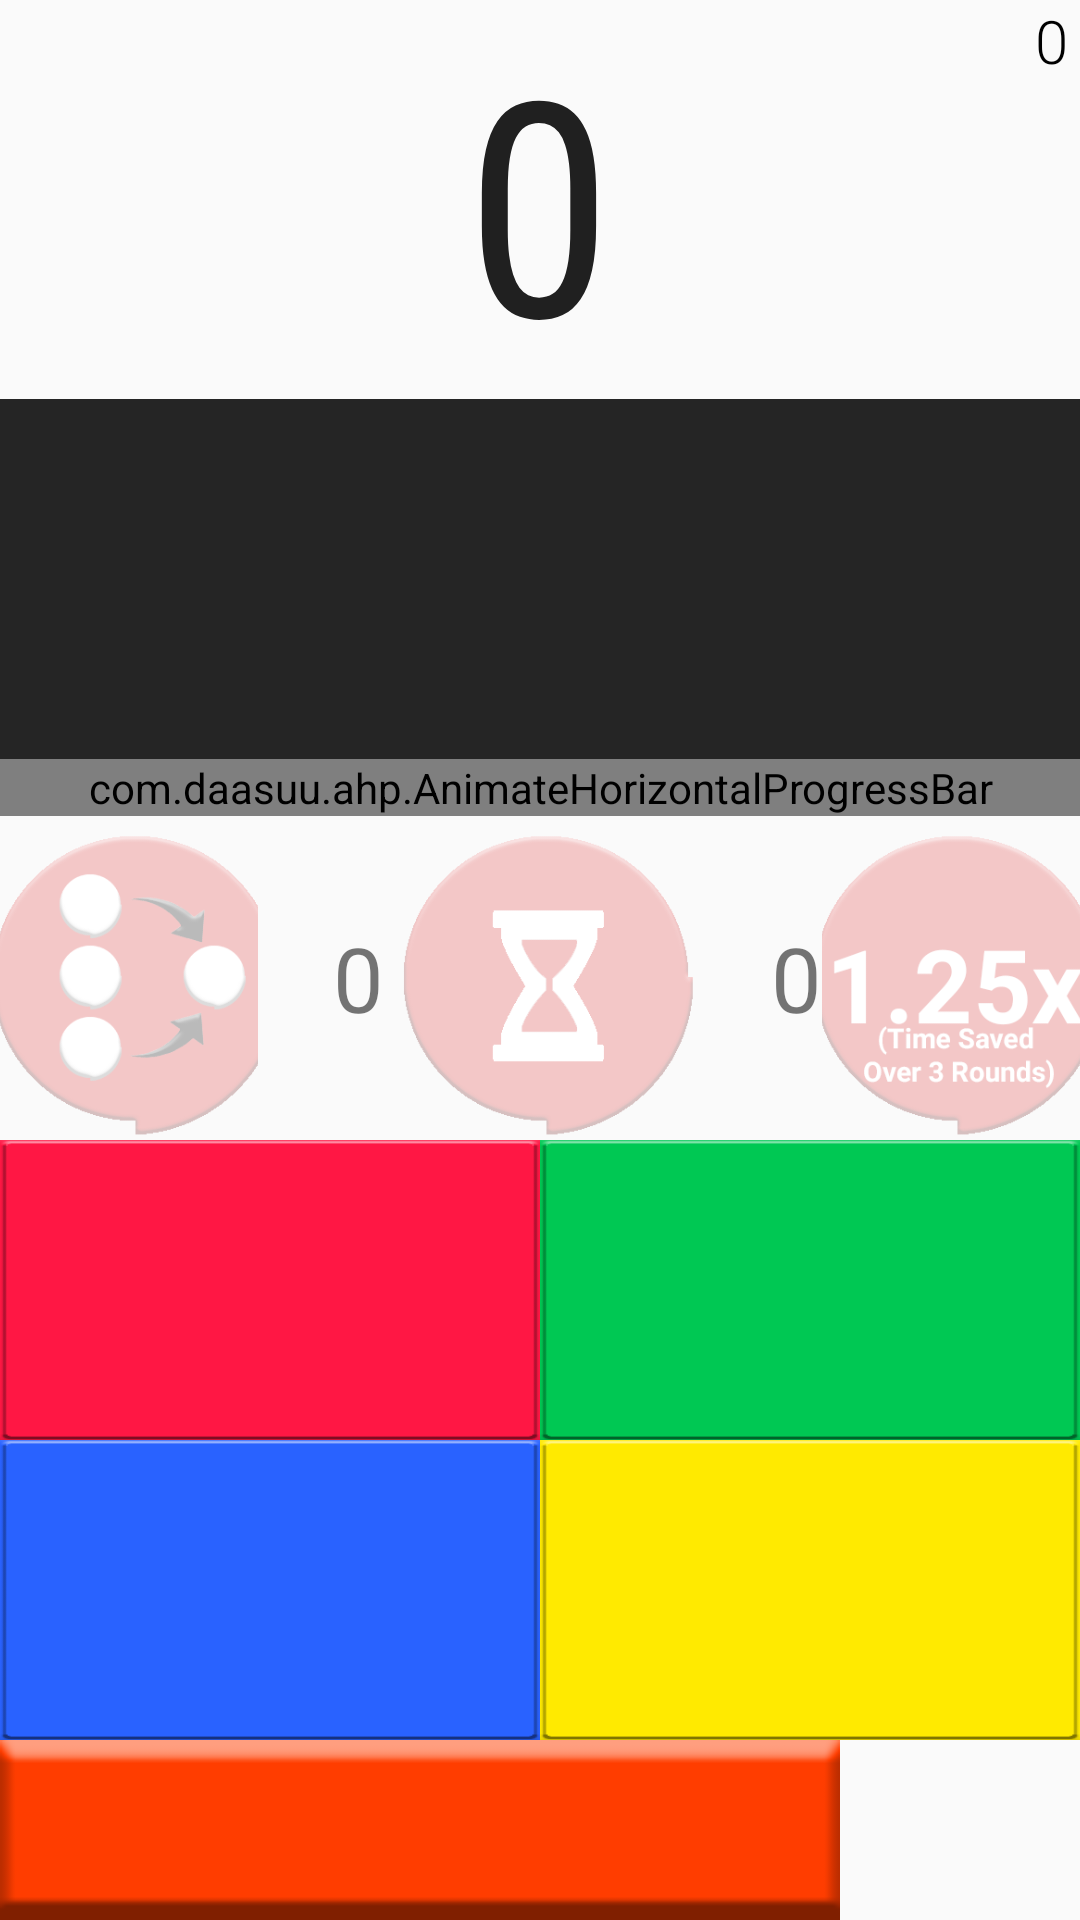

Produce the Android XML layout that renders to this screen, including the resource entries it uses.
<!-- AndroidManifest.xml: application theme MyMaterialTheme -->
<!-- res/layout/activity_game.xml -->
<?xml version="1.0" encoding="utf-8"?>
<RelativeLayout
    android:id="@+id/main_layout"
    xmlns:android="http://schemas.android.com/apk/res/android"
    xmlns:app="http://schemas.android.com/apk/res-auto"
    xmlns:tools="http://schemas.android.com/tools"
    android:layout_width="match_parent"
    android:layout_height="match_parent"
    tools:context="theloaferlounge.hithym.Game"

    >


    <RelativeLayout
        android:id="@+id/linearl"
        android:layout_width="match_parent"
        android:layout_height="match_parent"
        android:background="@null"
        android:layout_above="@+id/tbdisplay"
        >

    </RelativeLayout>

    <TableLayout
        android:id="@+id/tlayout"
        android:layout_width="match_parent"
        android:layout_height="wrap_content"
        android:layout_above="@+id/submit_button">

        <TableRow
            >

            <ImageButton
                android:id="@+id/button1"
                android:layout_width="0dp"
                android:layout_height="match_parent"
                android:layout_weight="1"
                android:background="@drawable/red_button_layout"
                android:hapticFeedbackEnabled="true"
                android:onClick="one_button"
                android:scaleType="fitXY"/>

            <ImageButton
                android:id="@+id/button2"
                android:layout_width="0dp"
                android:layout_height="100dp"
                android:layout_weight="1"
                android:background="@drawable/green_button_layout"
                android:hapticFeedbackEnabled="true"
                android:onClick="two_button"
                android:scaleType="fitXY"/>
        </TableRow>

        <TableRow>

            <ImageButton
                android:id="@+id/button3"
                android:layout_width="0dp"
                android:layout_height="100dp"
                android:layout_weight="1"
                android:background="@drawable/blue_button_layout"
                android:hapticFeedbackEnabled="true"
                android:onClick="three_button"
                android:scaleType="fitXY"
                />

            <ImageButton
                android:id="@+id/button4"
                android:layout_width="0dp"
                android:layout_height="100dp"
                android:layout_weight="1"
                android:background="@drawable/yellow_button_layout"
                android:hapticFeedbackEnabled="true"
                android:onClick="four_button"
                android:scaleType="fitXY"
                />
        </TableRow>
    </TableLayout>

    <TableLayout
        android:id="@+id/tbdisplay"
        android:layout_width="match_parent"
        android:layout_height="120dp"
        android:layout_below="@+id/counter"
        android:background="#d9000000"
        >

        <ImageView
            android:id="@+id/flash_screen_view"
            android:layout_width="match_parent"
            android:layout_height="match_parent"
            android:background="#96ffffff"
            android:visibility="gone"
            />

        <ImageView
            android:id="@+id/flash_powerup_morph"
            android:layout_width="match_parent"
            android:layout_height="match_parent"
            android:background="#ffffff"
            android:visibility="gone"
            />

        <TableRow
            android:id="@+id/tbRow"
            android:layout_width="match_parent"
            android:layout_height="0dp"
            android:layout_weight="1"
            >

        </TableRow>
    </TableLayout>

    <ImageButton
        android:id="@+id/submit_button"
        android:layout_width="280dp"
        android:layout_height="60dp"
        android:layout_alignParentBottom="true"
        android:layout_alignParentLeft="true"
        android:layout_alignParentStart="true"
        android:layout_centerHorizontal="true"
        android:background="@drawable/submit_button_layout"
        android:hapticFeedbackEnabled="true"
        android:onClick="submit_button"
        android:scaleType="fitCenter"

        />

    <ImageButton
        android:id="@+id/pause_button"
        android:layout_width="50dp"
        android:layout_height="70dp"
        android:layout_alignParentBottom="true"
        android:layout_alignParentEnd="true"
        android:layout_alignParentRight="true"
        android:layout_below="@+id/tlayout"
        android:layout_toEndOf="@+id/submit_button"
        android:layout_toRightOf="@+id/submit_button"
        android:background="@drawable/pause_button_layout"
        android:hapticFeedbackEnabled="true"
        android:onClick="pause_pressed"
        android:scaleType="fitXY"/>

    <TextView
        android:id="@+id/counter"
        android:layout_width="wrap_content"
        android:layout_height="wrap_content"
        android:layout_centerHorizontal="true"
        android:fontFamily="sans-serif-condensed"
        android:text="0"
        android:textAppearance="?android:attr/textAppearanceLarge"
        android:textSize="100sp"
        />

    <ImageView
        android:id="@+id/flash_powerup_multiplier"
        android:layout_width="match_parent"
        android:layout_height="match_parent"
        android:layout_above="@+id/tbdisplay"
        android:background="#ffffff"
        android:visibility="gone"
        />

    <TextView
        android:id="@+id/inputstar"
        android:layout_width="wrap_content"
        android:layout_height="wrap_content"
        android:layout_above="@+id/tbdisplay"
        android:layout_centerHorizontal="true"
        android:text=""
        android:textAppearance="?android:attr/textAppearanceMedium"/>

    <com.daasuu.ahp.AnimateHorizontalProgressBar
        android:id="@+id/animate_progress_bar"
        android:layout_width="match_parent"
        android:layout_height="wrap_content"
        android:layout_alignParentLeft="true"
        android:layout_alignParentStart="true"
        android:layout_below="@+id/tbdisplay"
        app:ahp_backgroundColor="@color/colorPrimaryDark"
        app:ahp_progressColor="@color/colorAccent"/>

    <ImageView
        android:id="@+id/flash_powerup_time"
        android:layout_width="match_parent"
        android:layout_height="12dp"
        android:layout_below="@+id/tbdisplay"
        android:background="#ffffff"
        android:visibility="gone"
        />

    <TextView
        android:id="@+id/highscore"
        android:layout_width="wrap_content"
        android:layout_height="wrap_content"
        android:layout_alignParentEnd="true"
        android:layout_alignParentRight="true"
        android:layout_alignParentTop="true"
        android:fontFamily="sans-serif-light"
        android:paddingRight="4dp"
        android:text="0"
        android:textAppearance="?android:attr/textAppearanceMedium"
        android:textColor="#000000"
        android:textSize="20sp"/>

    <RelativeLayout
        android:id="@+id/powerup_bar"
        android:layout_width="match_parent"
        android:layout_height="30dp"
        android:layout_above="@+id/tlayout"
        android:layout_below="@id/animate_progress_bar">

        <ImageButton
            android:id="@+id/powerup_time"
            android:layout_width="wrap_content"
            android:layout_height="match_parent"
            android:layout_centerHorizontal="true"
            android:adjustViewBounds="true"
            android:background="@null"
            android:clickable="false"
            android:onClick="powerup_time_pressed"
            android:paddingLeft="40dp"
            android:paddingRight="40dp"
            android:scaleType="centerCrop"
            android:src="@drawable/powerup_time_deactivated"
            />

        <ImageButton
            android:id="@+id/powerup_morph"
            android:layout_width="wrap_content"
            android:layout_height="match_parent"
            android:layout_centerHorizontal="true"
            android:layout_toLeftOf="@id/powerup_time"
            android:adjustViewBounds="true"
            android:background="@null"
            android:clickable="false"
            android:onClick="powerup_morph_pressed"
            android:scaleType="centerCrop"
            android:src="@drawable/powerup_morph_deactivated"

            />

        <ImageButton
            android:id="@+id/powerup_multiplier"
            android:layout_width="wrap_content"
            android:layout_height="match_parent"
            android:layout_centerHorizontal="true"
            android:layout_toRightOf="@+id/powerup_time"
            android:adjustViewBounds="true"
            android:background="@null"
            android:clickable="false"
            android:onClick="powerup_multiplier_pressed"
            android:scaleType="centerCrop"
            android:src="@drawable/powerup_multiplier_deactivated125"
            />

        <TextView
            android:id="@+id/powerup_morph_inventory"
            android:layout_width="wrap_content"
            android:layout_height="wrap_content"
            android:layout_centerVertical="true"
            android:layout_toLeftOf="@+id/powerup_morph"
            android:text="0"
            android:textSize="30sp"

            />

        <TextView
            android:id="@+id/powerup_time_inventory"
            android:layout_width="wrap_content"
            android:layout_height="wrap_content"
            android:layout_alignLeft="@+id/powerup_time"
            android:layout_alignStart="@+id/powerup_time"
            android:layout_centerVertical="true"
            android:layout_marginLeft="25dp"
            android:layout_marginStart="25dp"
            android:text="0"
            android:textSize="30sp"/>

        <TextView
            android:id="@+id/powerup_multiplier_inventory"
            android:layout_width="wrap_content"
            android:layout_height="wrap_content"
            android:layout_centerVertical="true"
            android:layout_toLeftOf="@+id/powerup_multiplier"
            android:text="0"
            android:textSize="30sp"/>

    </RelativeLayout>

    <TextView
        android:id="@+id/time_saved_display"
        android:layout_width="wrap_content"
        android:layout_height="wrap_content"
        android:layout_above="@+id/animate_progress_bar"
        android:layout_centerHorizontal="true"
        android:text=""
        android:textAppearance="?android:attr/textAppearanceMedium"
        android:textColor="#76FF03"
        android:textSize="20sp"/>


</RelativeLayout>
<!-- resources referenced by this layout -->
<resources>
  <color name="colorAccent">#FFFFFF</color>
  <color name="colorPrimaryDark">#DD2C00</color>
  <!-- drawable blue_button_layout (drawable) -->
  <?xml version="1.0" encoding="utf-8"?>
  <selector xmlns:android="http://schemas.android.com/apk/res/android">
      <item android:drawable="@drawable/blue_pressed_button"
            android:state_pressed="true" />
      <item android:drawable="@drawable/blue_pressed_button"
            android:state_focused="true" />
      <item android:drawable="@drawable/blue_not_pressed_button" />
  </selector>
  <!-- drawable green_button_layout (drawable) -->
  <?xml version="1.0" encoding="utf-8"?>
  <selector xmlns:android="http://schemas.android.com/apk/res/android">
      <item android:drawable="@drawable/green_pressed_button"
            android:state_pressed="true" />
      <item android:drawable="@drawable/green_pressed_button"
            android:state_focused="true" />
      <item android:drawable="@drawable/green_not_pressed_button" />
  </selector>
  <!-- drawable powerup_time_deactivated: png bitmap (drawable, 32594 bytes) -->
  <!-- drawable red_button_layout (drawable) -->
  <?xml version="1.0" encoding="utf-8"?>
  <selector xmlns:android="http://schemas.android.com/apk/res/android">
      <item android:drawable="@drawable/red_pressed_button"
            android:state_pressed="true" />
      <item android:drawable="@drawable/red_pressed_button"
            android:state_focused="true" />
      <item android:drawable="@drawable/red_not_pressed_button" />
  </selector>
  <!-- drawable submit_button_layout (drawable) -->
  <?xml version="1.0" encoding="utf-8"?>
  <selector xmlns:android="http://schemas.android.com/apk/res/android">
      <item android:drawable="@drawable/submit_button2"
            android:state_pressed="true" />
      <item android:drawable="@drawable/submit_button2"
            android:state_focused="true" />
      <item android:drawable="@drawable/submit_button" />
  </selector>
  <!-- drawable yellow_button_layout (drawable) -->
  <?xml version="1.0" encoding="utf-8"?>
  <selector xmlns:android="http://schemas.android.com/apk/res/android">
      <item android:drawable="@drawable/yellow_pressed_button"
            android:state_pressed="true" />
      <item android:drawable="@drawable/yellow_pressed_button"
            android:state_focused="true" />
      <item android:drawable="@drawable/yellow_not_pressed_button" />
  </selector>
  <style name="MyMaterialTheme" parent="Theme.AppCompat.Light.DarkActionBar">
          <item name="android:windowNoTitle">true</item>
          <item name="windowActionBar">false</item>
          <item name="colorPrimary">@color/colorPrimary</item>
          <item name="colorPrimaryDark">@color/colorPrimaryDark</item>
          <item name="colorAccent">@color/colorAccent</item>
          <item name="windowNoTitle">true</item>
          <item name="android:colorControlHighlight">#000000</item>
          
          <item name="android:windowContentTransitions">true</item>
          <item name="android:windowAnimationStyle">@style/WindowAnimationTransition</item>
  
      </style>
  <!-- drawable blue_pressed_button: png bitmap (drawable, 31312 bytes) -->
  <!-- drawable blue_not_pressed_button: png bitmap (drawable, 20982 bytes) -->
  <!-- drawable green_pressed_button: png bitmap (drawable, 38730 bytes) -->
  <!-- drawable green_not_pressed_button: png bitmap (drawable, 20967 bytes) -->
  <!-- drawable red_pressed_button: png bitmap (drawable, 35219 bytes) -->
  <!-- drawable red_not_pressed_button: png bitmap (drawable, 20977 bytes) -->
  <!-- drawable submit_button2: png bitmap (drawable, 20072 bytes) -->
  <!-- drawable submit_button: png bitmap (drawable, 20046 bytes) -->
  <!-- drawable yellow_pressed_button: png bitmap (drawable, 30809 bytes) -->
  <color name="colorPrimary">#FF3D00</color>
  <style name="WindowAnimationTransition">
          
          <item name="android:windowEnterTransition">@android:transition/explode</item>
          <item name="android:windowExitTransition">@android:transition/explode</item>
      </style>
</resources>
